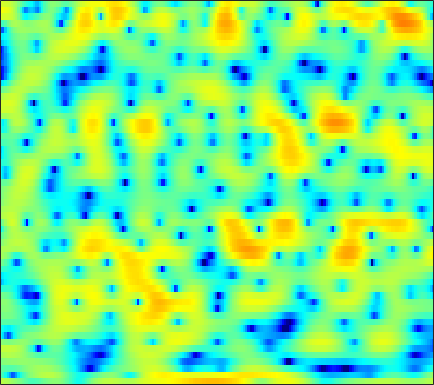

Source data for this figure (header and first rows):
2.9171, 2.7116, 2.4057, 2.0629, 1.7657, 1.3427, 0.89508, 0.52325, -0.027979, -0.60577, -1.2129, -1.6466, -2.1902, -2.6665, -2.9035, -3.0072, -2.8345, -2.5621, -2.0422, -1.4401, -0.86293, -0.45887, -0.022979, 0.2817
-2.421, -3.555, -5.532, -8.259, -11.01, -15.11, -14.4, -11.25, -7.735, -5.225, -3.376, -2.282, -1.109, -0.1699, 0.415, 1.072, 1.61, 1.949, 2.32, 2.603, 2.793, 2.872, 2.889, 2.793
-1.807, -1.91, -2.09, -2.266, -2.354, -2.35, -2.198, -1.981, -1.574, -1.083, -0.563, -0.1813, 0.305, 0.7326, 1.011, 1.323, 1.561, 1.695, 1.804, 1.839, 1.795, 1.707, 1.518, 1.238
-0.1254, 0.08572, 0.3066, 0.4655, 0.5603, 0.6599, 0.7349, 0.7774, 0.8205, 0.8468, 0.8536, 0.8453, 0.8213, 0.7797, 0.7323, 0.6575, 0.5712, 0.4977, 0.388, 0.2563, 0.09732, -0.04559, -0.2722, -0.5508
1.964, 2.157, 2.34, 2.439, 2.462, 2.425, 2.308, 2.168, 1.908, 1.562, 1.122, 0.7373, 0.1525, -0.4892, -0.9869, -1.617, -2.146, -2.424, -2.614, -2.588, -2.418, -2.249, -2.034, -1.887
3.238, 3.32, 3.374, 3.37, 3.336, 3.233, 3.052, 2.859, 2.488, 1.968, 1.252, 0.5501, -0.6626, -2.321, -3.984, -7.099, -12.26, -19.97, -17.78, -10.13, -6.366, -4.545, -2.906, -1.878
0.5893, 0.3191, 0.02339, -0.1222, -0.1008, 0.07029, 0.3422, 0.5635, 0.8077, 0.9336, 0.9084, 0.7718, 0.4323, -0.07408, -0.5234, -1.151, -1.67, -1.859, -1.756, -1.285, -0.6067, -0.08442, 0.5155, 0.9357
-6.033, -8.151, -12.19, -16.45, -14.66, -9.985, -6.693, -4.938, -3.239, -2.041, -1.204, -0.7504, -0.3145, -0.01263, 0.1659, 0.3745, 0.5835, 0.7648, 1.036, 1.353, 1.694, 1.951, 2.261, 2.498
-5.157, -5.969, -6.947, -7.446, -7.309, -6.56, -5.52, -4.749, -3.875, -3.206, -2.735, -2.486, -2.257, -2.079, -1.938, -1.702, -1.36, -1.025, -0.4862, 0.1281, 0.7722, 1.246, 1.855, 2.404
-2.047, -2.084, -2.173, -2.273, -2.326, -2.386, -2.459, -2.553, -2.771, -3.131, -3.669, -4.205, -5.099, -6.154, -6.973, -7.749, -7.652, -6.87, -5.25, -3.424, -1.722, -0.5865, 0.7314, 1.84
-0.5841, -0.4292, -0.3587, -0.4115, -0.5219, -0.7961, -1.192, -1.583, -2.259, -3.106, -4.195, -5.202, -6.898, -9.198, -11.52, -15.59, -17.31, -13.97, -9.416, -6.022, -3.402, -1.794, -0.009364, 1.414
0.01994, 0.1951, 0.2583, 0.1419, -0.07219, -0.5112, -1.101, -1.644, -2.468, -3.397, -4.404, -5.195, -6.222, -7.092, -7.571, -7.858, -7.586, -6.977, -5.724, -4.152, -2.505, -1.291, 0.2145, 1.532
0.4606, 0.5303, 0.4319, 0.09957, -0.3087, -1.032, -1.985, -2.823, -4.096, -5.48, -6.912, -7.927, -9.183, -10.28, -10.99, -11.52, -11.18, -10.15, -8.006, -5.506, -3.11, -1.472, 0.4121, 1.962
-0.7637, -0.8, -1.034, -1.502, -2.033, -3.028, -4.447, -5.826, -8.241, -11.35, -15.11, -17.46, -18.08, -17.42, -17.51, -19.31, -22.71, -19.49, -12.52, -7.586, -4.027, -1.901, 0.395, 2.18
-4.586, -4.321, -4.068, -4.038, -4.212, -4.777, -5.729, -6.758, -8.522, -10.78, -13.17, -14.37, -14.14, -12.65, -11.43, -9.93, -8.419, -7.169, -5.347, -3.393, -1.48, -0.1706, 1.362, 2.659
-10.48, -8.616, -6.953, -5.936, -5.499, -5.238, -5.241, -5.366, -5.633, -5.908, -6.051, -6.02, -5.796, -5.304, -4.788, -3.976, -3.057, -2.305, -1.264, -0.2287, 0.7706, 1.486, 2.337, 3.054
-7.993, -7.194, -6.305, -5.696, -5.396, -5.102, -4.897, -4.759, -4.544, -4.251, -3.889, -3.553, -3.017, -2.416, -1.933, -1.26, -0.5573, -0.04154, 0.6371, 1.288, 1.863, 2.251, 2.703, 3.043
-3.604, -3.858, -4.24, -4.725, -5.121, -5.636, -6.062, -6.165, -5.909, -5.222, -4.274, -3.494, -2.471, -1.533, -0.9011, -0.1437, 0.515, 0.9415, 1.426, 1.848, 2.212, 2.421, 2.645, 2.79
-0.4907, -1.098, -2.158, -3.567, -4.998, -7.727, -11.9, -15.97, -14.64, -9.313, -5.747, -3.848, -2.01, -0.684, 0.05673, 0.7779, 1.248, 1.493, 1.706, 1.819, 1.908, 1.973, 2.051, 2.125
1.928, 1.572, 0.9162, -0.03682, -0.9716, -2.421, -3.896, -4.602, -4.415, -3.125, -1.57, -0.5047, 0.5921, 1.29, 1.582, 1.675, 1.456, 1.125, 0.5574, -0.08215, -0.6182, -0.8018, -0.7653, -0.5061
1.847, 2.133, 2.341, 2.363, 2.313, 2.181, 2.046, 2.009, 2.049, 2.195, 2.398, 2.497, 2.519, 2.328, 1.988, 1.229, 0.02296, -1.286, -3.714, -7.213, -11.8, -13.07, -9.815, -6.901
-0.02117, 0.7368, 1.516, 2.115, 2.473, 2.796, 3.008, 3.101, 3.16, 3.134, 3.033, 2.868, 2.543, 2.073, 1.574, 0.6771, -0.5335, -1.722, -3.679, -5.905, -7.934, -8.564, -8.05, -7.006
-1.987, -1.101, 0.05286, 1.049, 1.638, 2.191, 2.541, 2.643, 2.613, 2.451, 2.169, 1.953, 1.64, 1.298, 1.033, 0.6077, 0.09086, -0.3407, -1.04, -1.726, -2.366, -2.75, -3.124, -3.384
-6.136, -3.512, -0.8881, 0.8867, 1.766, 2.493, 2.705, 2.58, 2.061, 1.22, 0.2405, -0.4015, -0.8584, -0.7416, -0.3905, 0.1596, 0.5696, 0.733, 0.743, 0.4927, 0.1028, -0.2944, -0.8725, -1.473
-1.685, -0.07315, 1.774, 3.079, 3.695, 4.073, 3.852, 3.314, 1.976, -0.3047, -4.136, -9.298, -19.12, -7.539, -3.728, -0.8449, 0.777, 1.415, 1.795, 1.629, 1.052, 0.3171, -1.065, -2.885
2.172, 2.528, 3.028, 3.433, 3.626, 3.629, 3.343, 2.903, 1.998, 0.7493, -0.6904, -1.651, -2.277, -1.934, -1.3, -0.4271, 0.2016, 0.4259, 0.3831, -0.02696, -0.8959, -1.824, -3.551, -5.994
1.486, 1.829, 2.242, 2.568, 2.732, 2.817, 2.758, 2.601, 2.277, 1.854, 1.408, 1.084, 0.7235, 0.4621, 0.3094, 0.1191, -0.1414, -0.3836, -0.8612, -1.486, -2.28, -2.977, -3.996, -5.068
0.1318, 0.7558, 1.443, 1.977, 2.275, 2.571, 2.718, 2.753, 2.699, 2.549, 2.307, 2.081, 1.722, 1.297, 0.9336, 0.3823, -0.247, -0.777, -1.534, -2.361, -3.181, -3.791, -4.538, -5.153
-0.522, 0.2367, 1.058, 1.72, 2.127, 2.562, 2.873, 3.039, 3.151, 3.135, 2.982, 2.785, 2.393, 1.859, 1.355, 0.5396, -0.4286, -1.278, -2.5, -3.84, -5.17, -6.06, -6.972, -7.431
-0.4029, 0.07252, 0.6862, 1.283, 1.731, 2.292, 2.804, 3.123, 3.439, 3.6, 3.592, 3.459, 3.1, 2.516, 1.922, 0.8984, -0.4223, -1.634, -3.596, -6.043, -9.103, -11.84, -15.33, -15.41
-1.486, -1.567, -1.374, -0.7822, -0.1188, 0.9079, 1.934, 2.606, 3.34, 3.848, 4.112, 4.135, 3.935, 3.451, 2.897, 1.885, 0.5285, -0.7332, -2.817, -5.373, -8.549, -11.26, -14.48, -14.82
-5.926, -8.214, -10.4, -8.114, -5.334, -2.18, 0.1607, 1.514, 2.871, 3.817, 4.391, 4.613, 4.637, 4.37, 3.971, 3.18, 2.086, 1.075, -0.5523, -2.44, -4.552, -6.193, -8.286, -9.996
-6.3, -8.045, -9.395, -7.763, -5.523, -2.701, -0.4751, 0.8617, 2.242, 3.242, 3.904, 4.22, 4.401, 4.334, 4.121, 3.625, 2.866, 2.134, 0.9012, -0.6532, -2.591, -4.394, -7.523, -12.2
-4.641, -4.576, -4.135, -3.309, -2.527, -1.379, -0.2841, 0.4694, 1.312, 1.959, 2.449, 2.717, 2.95, 3.045, 3.035, 2.891, 2.593, 2.232, 1.596, 0.7284, -0.3558, -1.306, -2.683, -4.027
-7.663, -6.194, -4.523, -3.19, -2.381, -1.524, -0.8844, -0.5474, -0.2631, -0.1125, -0.01123, 0.07028, 0.2721, 0.5835, 0.8652, 1.242, 1.566, 1.725, 1.819, 1.761, 1.574, 1.372, 1.036, 0.6956
-8.442, -6.341, -4.381, -3.099, -2.449, -1.974, -1.879, -2.094, -2.717, -3.684, -4.882, -5.606, -5.715, -4.625, -3.433, -1.835, -0.4968, 0.3429, 1.197, 1.835, 2.274, 2.498, 2.691, 2.79
-3.16, -2.904, -2.459, -2.078, -1.907, -1.914, -2.308, -2.902, -4.258, -6.544, -10.51, -15.9, -21.71, -11.55, -7.769, -4.606, -2.48, -1.296, -0.02789, 0.9543, 1.745, 2.227, 2.754, 3.137
-1.474, -1.751, -1.789, -1.561, -1.366, -1.19, -1.263, -1.524, -2.195, -3.173, -4.268, -4.984, -5.392, -5.09, -4.585, -3.765, -2.941, -2.316, -1.455, -0.5098, 0.4631, 1.171, 2.01, 2.664
-4.809, -5.88, -4.818, -2.671, -1.284, 0.02805, 0.8076, 1.065, 1.086, 0.784, 0.2691, -0.2125, -0.9559, -1.817, -2.559, -3.685, -4.902, -5.557, -5.479, -3.986, -1.966, -0.5172, 1.064, 2.231
-5.46, -7.279, -4.963, -1.75, 0.01409, 1.599, 2.531, 2.852, 2.954, 2.681, 2.083, 1.455, 0.3418, -1.113, -2.496, -4.991, -8.929, -13.74, -18.4, -9.74, -4.913, -2.529, -0.3548, 1.116
1.892, 1.675, 1.746, 2.106, 2.444, 2.815, 2.99, 2.955, 2.639, 2.056, 1.186, 0.3659, -0.8864, -2.29, -3.349, -4.698, -5.779, -6.211, -6.153, -5.27, -3.984, -3.009, -1.884, -1.05
3.878, 3.9, 3.939, 3.971, 3.962, 3.848, 3.564, 3.227, 2.525, 1.516, 0.1724, -1.064, -3.021, -5.133, -6.583, -7.704, -7.523, -6.899, -5.752, -4.672, -3.755, -3.239, -2.751, -2.604
4.054, 4.248, 4.439, 4.543, 4.541, 4.414, 4.098, 3.699, 2.94, 1.807, 0.2265, -1.349, -4.208, -8.563, -14.1, -26.09, -12.78, -8.933, -6.023, -4.344, -3.392, -3.038, -2.991, -3.402
2.238, 2.612, 3.054, 3.411, 3.608, 3.757, 3.74, 3.59, 3.19, 2.541, 1.604, 0.6972, -0.7147, -2.233, -3.229, -3.951, -3.823, -3.382, -2.725, -2.245, -2.103, -2.23, -2.762, -3.659
-1.711, -1.094, -0.2436, 0.586, 1.17, 1.841, 2.361, 2.648, 2.842, 2.856, 2.688, 2.466, 2.069, 1.633, 1.321, 0.9694, 0.7044, 0.5306, 0.2823, -0.07515, -0.6204, -1.201, -2.222, -3.584
-8.227, -7.17, -5.488, -3.727, -2.472, -0.9791, 0.2704, 1.05, 1.882, 2.476, 2.875, 3.067, 3.191, 3.193, 3.132, 2.974, 2.729, 2.486, 2.058, 1.47, 0.6878, -0.06118, -1.317, -2.959
-21.41, -17.67, -12.7, -8.827, -6.539, -4.033, -2.047, -0.8462, 0.4811, 1.508, 2.283, 2.716, 3.138, 3.391, 3.485, 3.494, 3.376, 3.206, 2.857, 2.359, 1.683, 1.05, -0.01109, -1.329
-20.41, -18.03, -14.12, -10.58, -8.316, -5.757, -3.636, -2.308, -0.8384, 0.3406, 1.251, 1.778, 2.307, 2.666, 2.839, 2.963, 2.984, 2.933, 2.783, 2.535, 2.174, 1.819, 1.233, 0.5103
-15.32, -14.1, -12.09, -9.82, -8.148, -6.052, -4.192, -2.987, -1.645, -0.585, 0.2216, 0.6735, 1.094, 1.36, 1.484, 1.588, 1.675, 1.737, 1.831, 1.932, 2, 2.01, 1.956, 1.801
-17.45, -15.35, -12.33, -9.629, -7.839, -5.772, -4.05, -2.966, -1.827, -1.01, -0.5113, -0.321, -0.3013, -0.4991, -0.7265, -1.014, -1.119, -0.9802, -0.4913, 0.2052, 0.9577, 1.484, 2.066, 2.496
-19.22, -15.32, -11.39, -8.452, -6.673, -4.76, -3.249, -2.346, -1.473, -0.9596, -0.8409, -1.032, -1.692, -2.909, -4.246, -6.575, -8.718, -8.546, -5.967, -3.163, -0.9438, 0.3476, 1.668, 2.644
-9.339, -8.7, -7.419, -5.963, -4.839, -3.442, -2.294, -1.616, -0.9579, -0.6434, -0.6774, -0.9841, -1.821, -3.235, -4.802, -7.73, -10.96, -10.8, -7.195, -3.856, -1.437, -0.07623, 1.295, 2.286
-7.256, -7.135, -6.262, -4.934, -3.875, -2.554, -1.456, -0.8326, -0.2206, 0.102, 0.1571, 0.0466, -0.3013, -0.822, -1.273, -1.808, -2.056, -1.945, -1.408, -0.6245, 0.1994, 0.7395, 1.309, 1.667
-14.58, -14.67, -8.922, -4.998, -3.051, -1.25, -0.03827, 0.5735, 1.045, 1.272, 1.292, 1.244, 1.15, 1.037, 0.9839, 0.9649, 1.042, 1.141, 1.324, 1.529, 1.653, 1.632, 1.401, 0.9014
-3.134, -3.347, -2.07, -0.4074, 0.5987, 1.526, 1.958, 2.028, 1.785, 1.32, 0.8211, 0.5049, 0.3008, 0.3618, 0.5305, 0.8374, 1.171, 1.432, 1.747, 1.975, 2.002, 1.838, 1.244, 0.1198
4.477, 4.223, 4.051, 3.953, 3.827, 3.445, 2.683, 1.775, 0.09869, -2.263, -5.029, -6.646, -6.811, -5.438, -4.476, -3.554, -2.878, -2.313, -1.417, -0.5177, 0.203, 0.503, 0.4631, -0.2019
5.87, 5.691, 5.386, 4.969, 4.54, 3.712, 2.504, 1.25, -1.05, -4.412, -9.29, -13.29, -12.69, -9.953, -9.226, -9.994, -12.32, -13.19, -9.554, -5.469, -2.734, -1.431, -0.4345, -0.17
4.006, 4.051, 4.002, 3.803, 3.531, 2.986, 2.2, 1.438, 0.1889, -1.251, -2.712, -3.673, -4.712, -5.639, -6.464, -8.009, -9.789, -10.12, -7.999, -5.09, -2.744, -1.463, -0.3221, 0.3002
